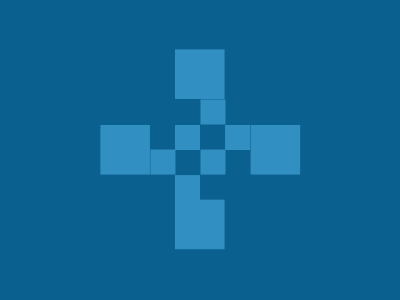

Here is a drawing made with CSS. Write the source that renders it.

<style>
  * {
    background: #0a6190;
    * {
      background: #328fc1;
      color: #328fc1;
      margin: 125 200 150 175;
      box-shadow: 93Q 13Q 0 13Q, 53Q 0, -66Q 13Q 0 13Q, -26Q 26Q, 27Q 26Q,
        27Q -27Q, 0 53Q, 13Q -67Q 0 13Q, 13Q 92Q 0 13Q;
    }
  }
</style>
